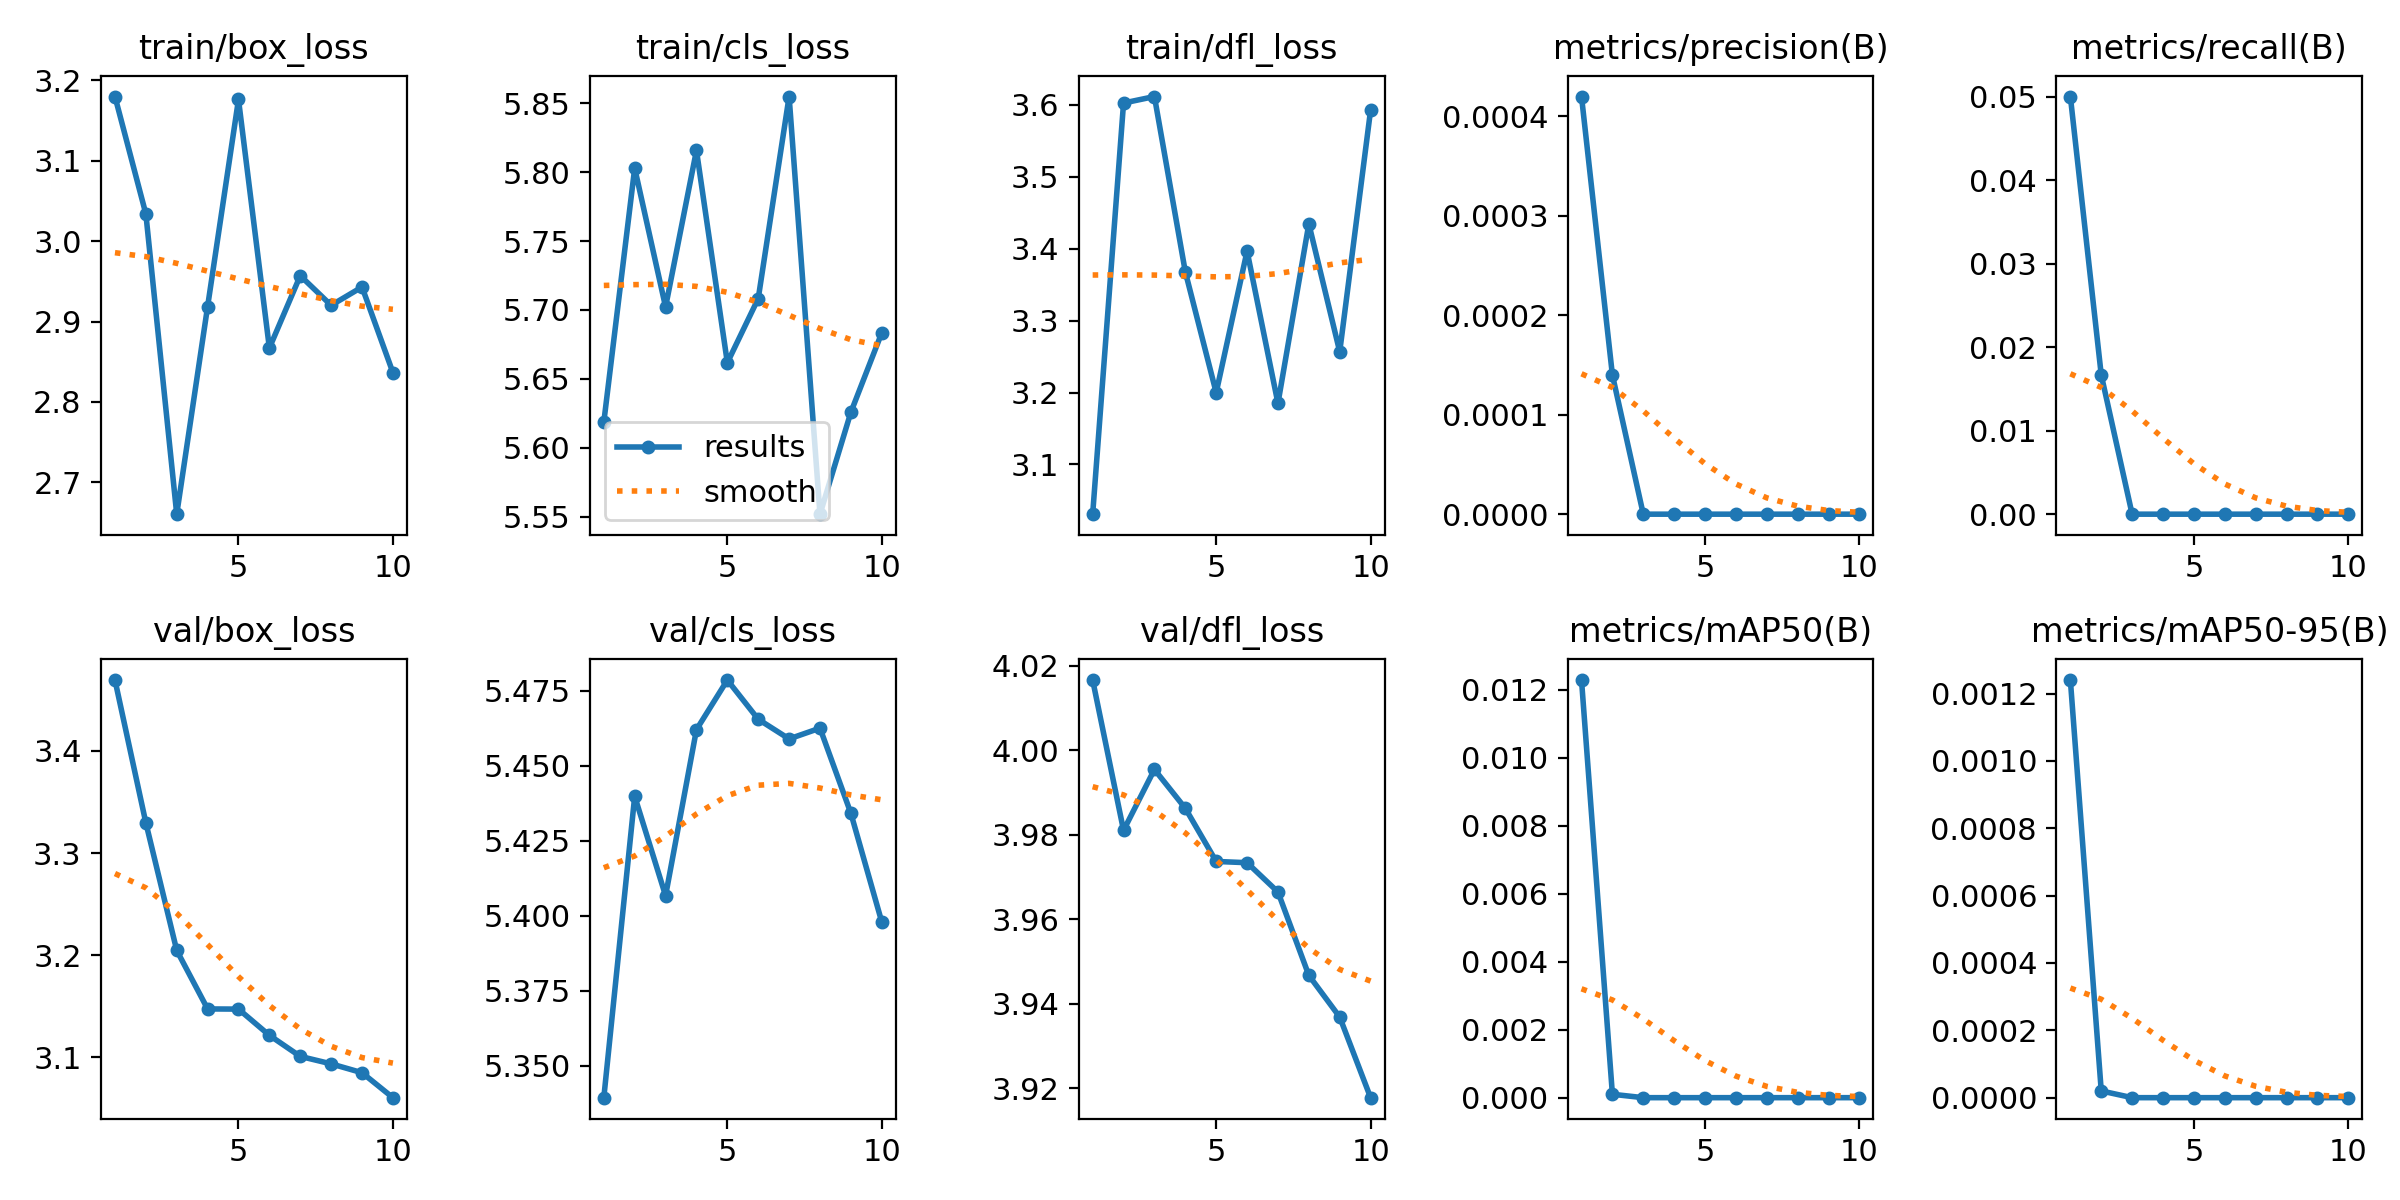

The table this chart was drawn from, first rows:
epoch, time, train/box_loss, train/cls_loss, train/dfl_loss, metrics/precision(B), metrics/recall(B), metrics/mAP50(B), metrics/mAP50-95(B), val/box_loss, val/cls_loss, val/dfl_loss, lr/pg0, lr/pg1, lr/pg2
1, 1.793, 3.18, 5.618, 3.031, 0.00042, 0.05, 0.01229, 0.00124, 3.469, 5.339, 4.017, 0, 0, 0
2, 3.804, 3.034, 5.803, 3.603, 0.00014, 0.01667, 0.0001, 2e-05, 3.33, 5.44, 3.981, 1.07219e-06, 1.07219e-06, 1.07219e-06
3, 5.811, 2.66, 5.702, 3.612, 0, 0, 0, 0, 3.205, 5.407, 3.995, 1.90876e-06, 1.90876e-06, 1.90876e-06
4, 7.817, 2.919, 5.816, 3.368, 0, 0, 0, 0, 3.147, 5.462, 3.986, 2.50971e-06, 2.50971e-06, 2.50971e-06
5, 9.803, 3.176, 5.662, 3.2, 0, 0, 0, 0, 3.147, 5.479, 3.974, 2.87504e-06, 2.87504e-06, 2.87504e-06
6, 11.81, 2.867, 5.708, 3.397, 0, 0, 0, 0, 3.122, 5.465, 3.973, 3.00475e-06, 3.00475e-06, 3.00475e-06
7, 13.79, 2.957, 5.855, 3.185, 0, 0, 0, 0, 3.101, 5.459, 3.966, 2.89884e-06, 2.89884e-06, 2.89884e-06
8, 16.68, 2.92, 5.552, 3.435, 0, 0, 0, 0, 3.094, 5.462, 3.947, 2.55731e-06, 2.55731e-06, 2.55731e-06
9, 18.92, 2.943, 5.626, 3.257, 0, 0, 0, 0, 3.085, 5.434, 3.937, 1.98016e-06, 1.98016e-06, 1.98016e-06
10, 21.13, 2.837, 5.683, 3.593, 0, 0, 0, 0, 3.061, 5.398, 3.918, 1.16739e-06, 1.16739e-06, 1.16739e-06
